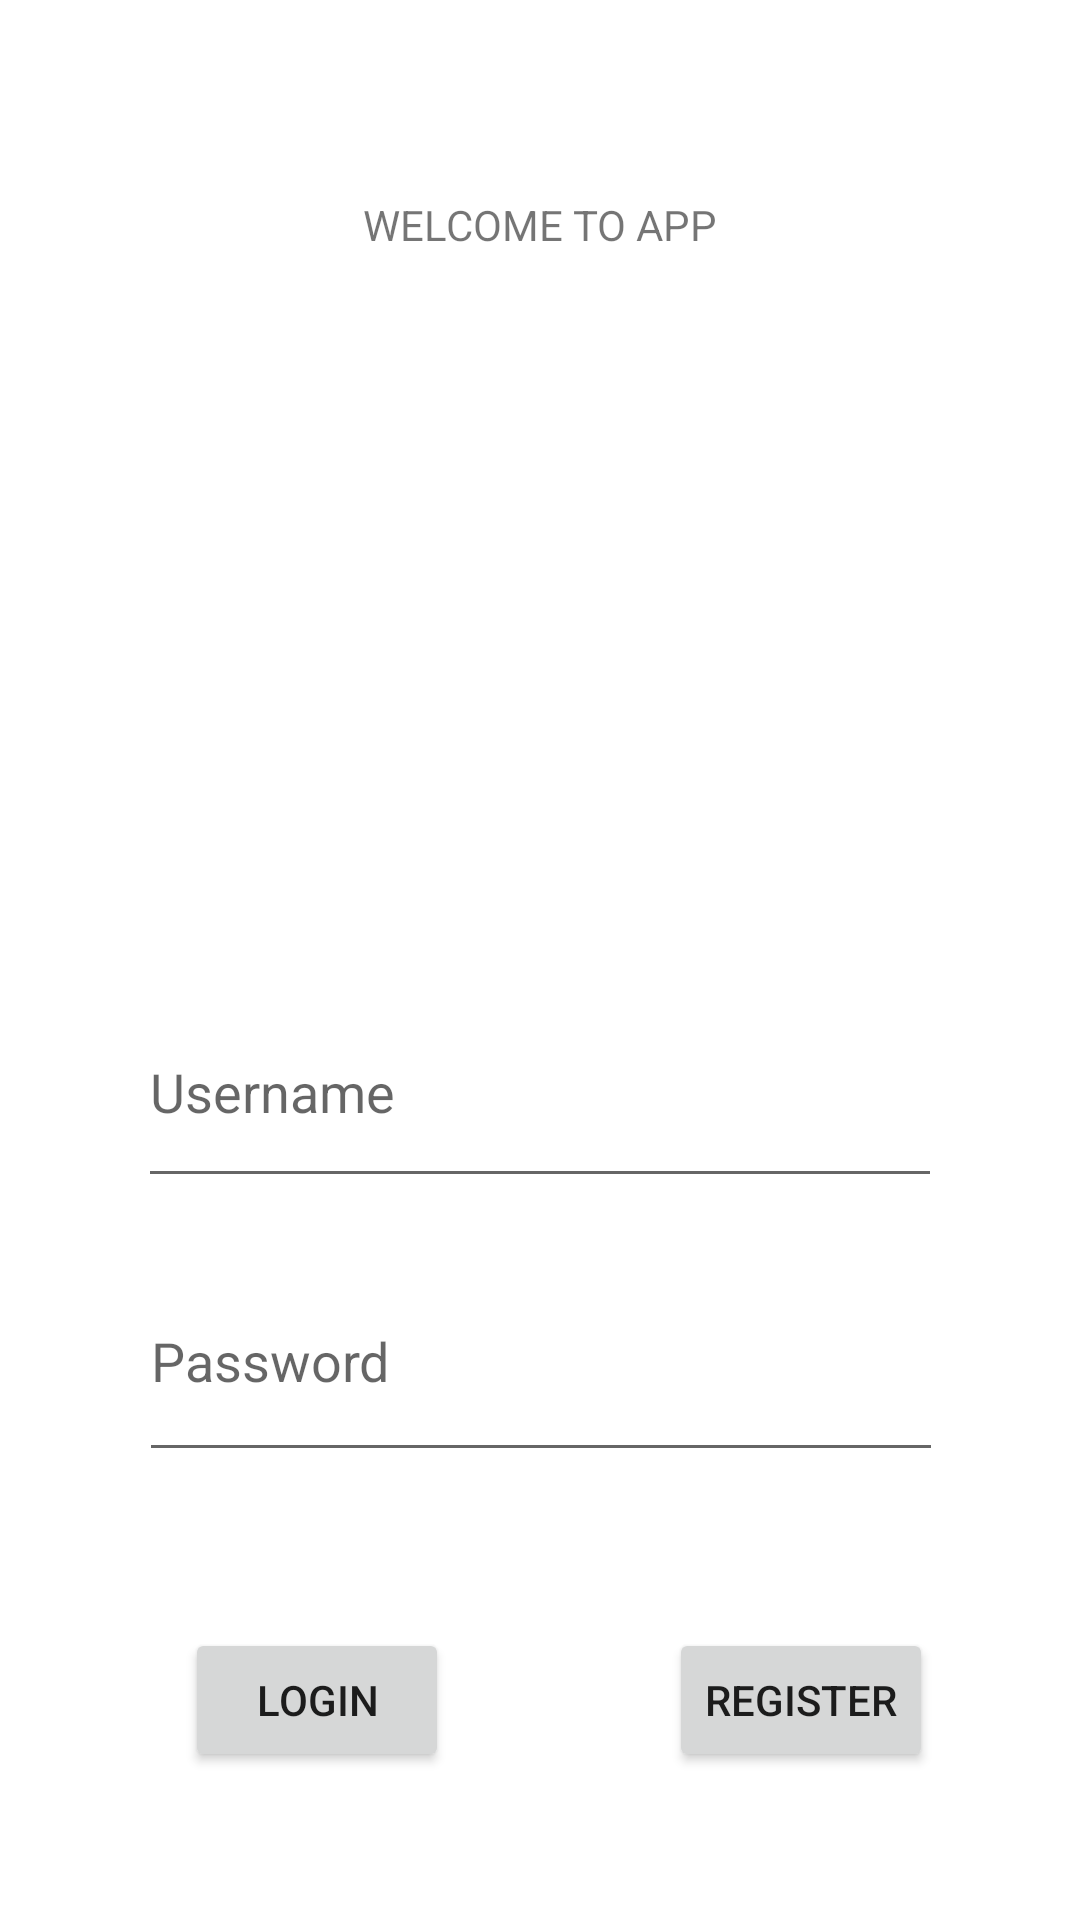

Reconstruct the res/layout file that produces this screen, plus the resources it refers to.
<!-- AndroidManifest.xml: application theme Theme.CE2006PROJ -->
<!-- res/layout/activity_main.xml -->
<?xml version="1.0" encoding="utf-8"?>
<androidx.constraintlayout.widget.ConstraintLayout xmlns:android="http://schemas.android.com/apk/res/android"
    xmlns:app="http://schemas.android.com/apk/res-auto"
    xmlns:tools="http://schemas.android.com/tools"
    android:layout_width="match_parent"
    android:layout_height="match_parent"
    tools:context=".MainActivity">

    <TextView
        android:id="@+id/textView"
        android:layout_width="wrap_content"
        android:layout_height="wrap_content"
        android:text="WELCOME TO APP"
        app:layout_constraintBottom_toBottomOf="parent"
        app:layout_constraintLeft_toLeftOf="parent"
        app:layout_constraintRight_toRightOf="parent"
        app:layout_constraintTop_toTopOf="parent"
        app:layout_constraintVertical_bias="0.105" />

    <EditText
        android:id="@+id/PasswordText"
        android:layout_width="268dp"
        android:layout_height="77dp"
        android:ems="10"
        android:hint="Password"
        android:inputType="textPassword"
        android:password="true"
        android:textColorLink="#0C0B0B"
        app:layout_constraintBottom_toBottomOf="parent"
        app:layout_constraintEnd_toEndOf="parent"
        app:layout_constraintHorizontal_bias="0.502"
        app:layout_constraintStart_toStartOf="parent"
        app:layout_constraintTop_toBottomOf="@+id/UsernameText"
        app:layout_constraintVertical_bias="0.087" />

    <EditText
        android:id="@+id/UsernameText"
        android:layout_width="268dp"
        android:layout_height="74dp"
        android:ems="10"
        android:hint="Username"
        android:inputType="textPersonName"
        app:layout_constraintBottom_toBottomOf="parent"
        app:layout_constraintEnd_toEndOf="parent"
        app:layout_constraintStart_toStartOf="parent"
        app:layout_constraintTop_toBottomOf="@+id/textView" />

    <Button
        android:id="@+id/LoginButton"
        android:layout_width="wrap_content"
        android:layout_height="wrap_content"
        android:text="Login"
        app:layout_constraintBottom_toBottomOf="parent"
        app:layout_constraintEnd_toEndOf="parent"
        app:layout_constraintHorizontal_bias="0.227"
        app:layout_constraintStart_toStartOf="parent"
        app:layout_constraintTop_toBottomOf="@+id/PasswordText"
        app:layout_constraintVertical_bias="0.514"
        android:onClick="Login"/>

    <Button
        android:layout_width="wrap_content"
        android:layout_height="wrap_content"
        android:text="Register"
        app:layout_constraintBottom_toBottomOf="parent"
        app:layout_constraintEnd_toEndOf="parent"
        app:layout_constraintHorizontal_bias="0.6"
        app:layout_constraintStart_toEndOf="@+id/LoginButton"
        app:layout_constraintTop_toBottomOf="@+id/PasswordText"
        app:layout_constraintVertical_bias="0.514"
        android:onClick="Register"/>

</androidx.constraintlayout.widget.ConstraintLayout>
<!-- resources referenced by this layout -->
<resources>
  <style name="Theme.CE2006PROJ" parent="Theme.MaterialComponents.DayNight.DarkActionBar">
          
          <item name="colorPrimary">@color/purple_500</item>
          <item name="colorPrimaryVariant">@color/purple_700</item>
          <item name="colorOnPrimary">@color/white</item>
          
          <item name="colorSecondary">@color/teal_200</item>
          <item name="colorSecondaryVariant">@color/teal_700</item>
          <item name="colorOnSecondary">@color/black</item>
          
          <item name="android:statusBarColor" tools:targetApi="l">?attr/colorPrimaryVariant</item>
          
      </style>
  <!-- not gathered from this repository: default colours our renderer supplied (Android Studio template values) -->
  <color name="purple_500">#FF6200EE</color>
  <color name="purple_700">#FF3700B3</color>
  <color name="teal_200">#FF03DAC5</color>
  <color name="teal_700">#FF018786</color>
  <color name="black">#FF000000</color>
  <color name="white">#FFFFFFFF</color>
</resources>
